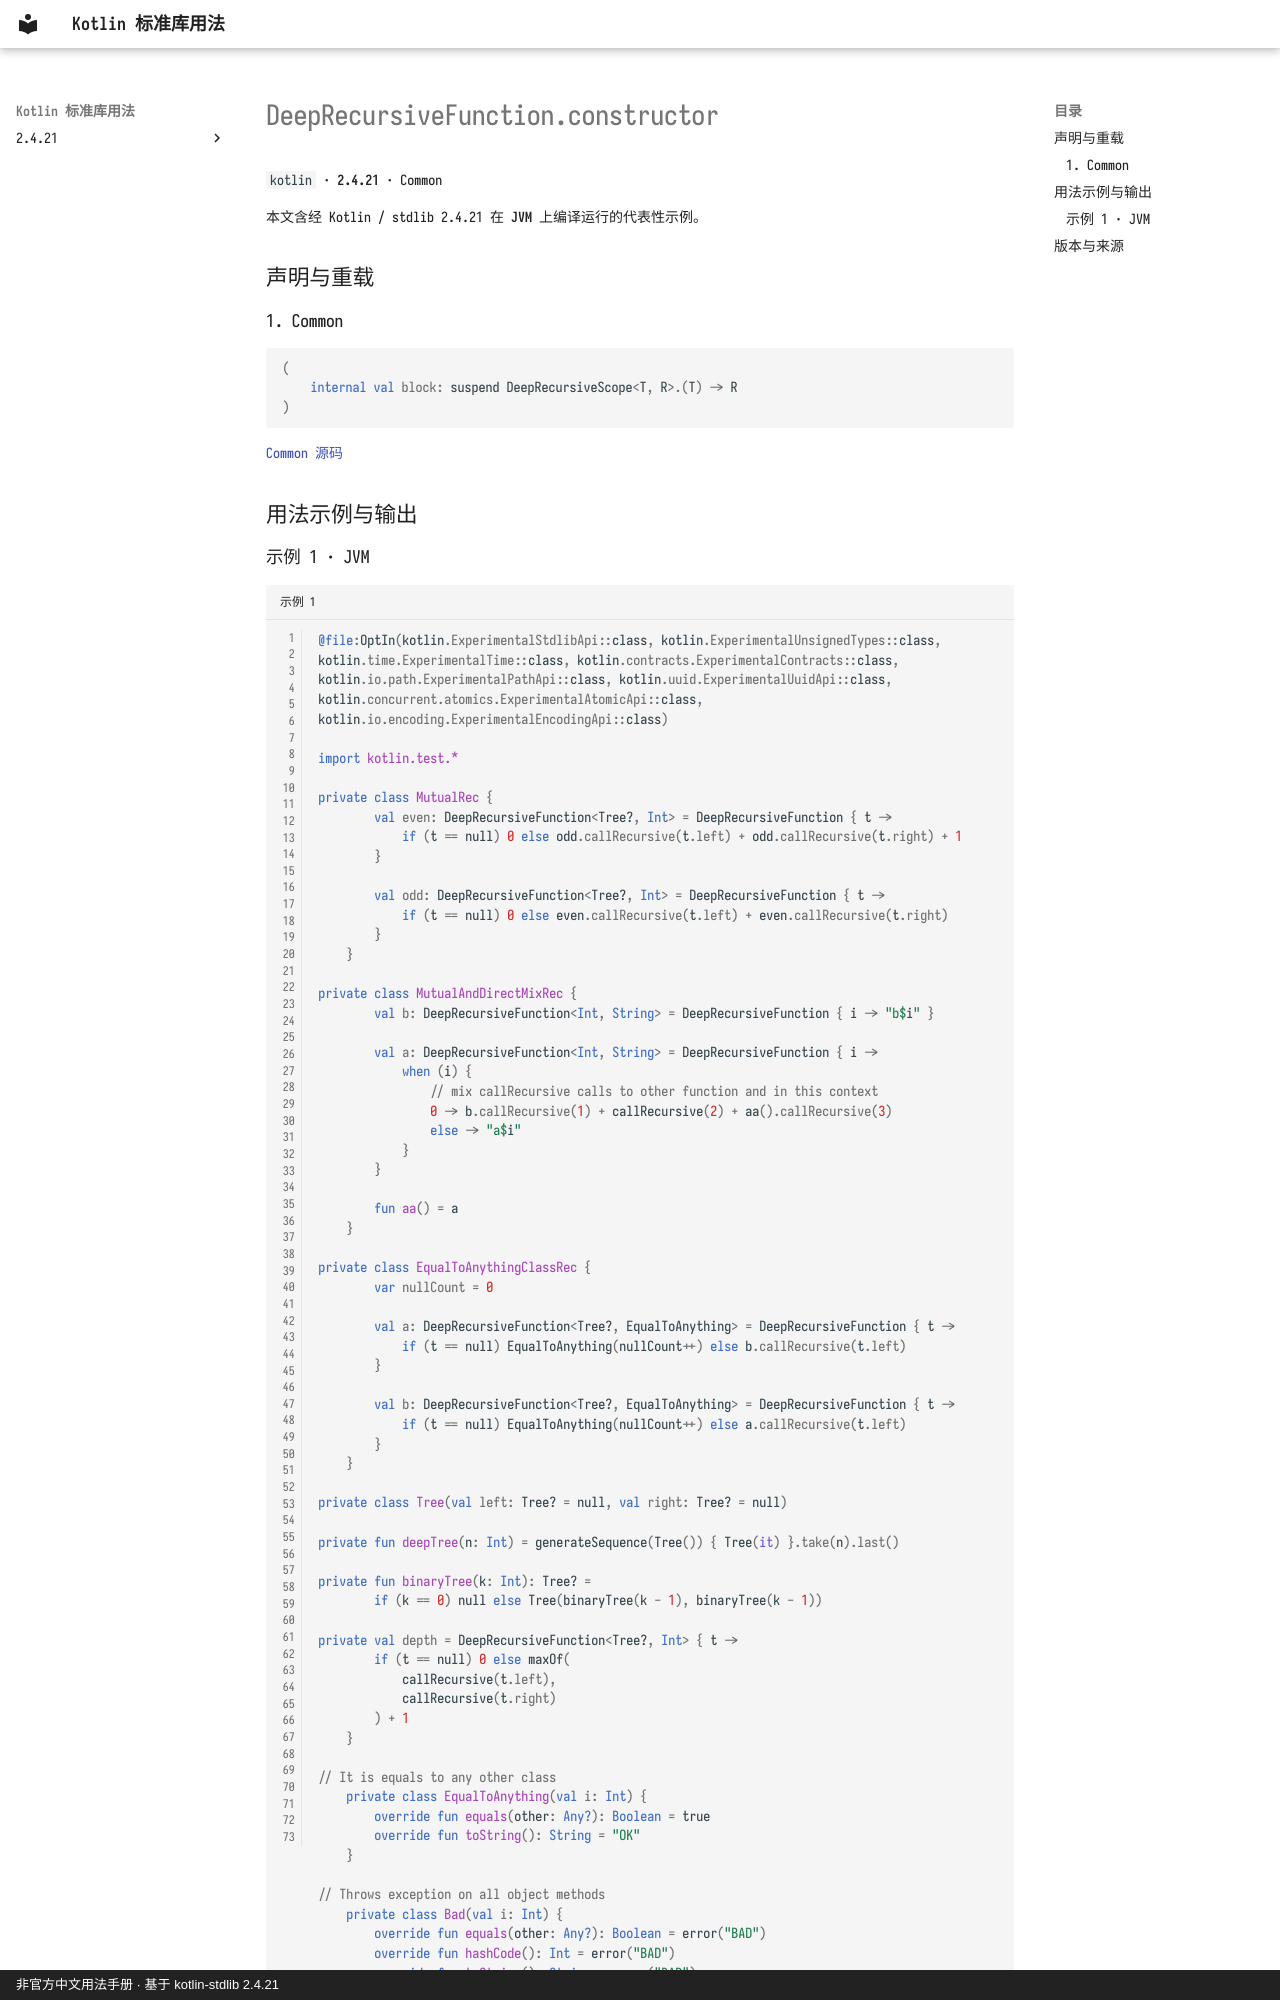

repository: oooooooko/kotlin-stdlib-docs · page: zh/api/kotlin/deeprecursivefunction-constructor--cdab23ae/index.html · generator: mkdocs · copyright: 非官方中文用法手册 · 基于 kotlin-stdlib 2.4.21

# DeepRecursiveFunction.constructor

`kotlin` · **2.4.21** · Common

本文含经 Kotlin / stdlib 2.4.21 在 **JVM** 上编译运行的代表性示例。

## 声明与重载

### 1. Common

```kotlin
(
    internal val block: suspend DeepRecursiveScope<T, R>.(T) -> R
)
```

[Common 源码](https://github.com/JetBrains/kotlin/blob/v2.4.21/libraries/stdlib/src/kotlin/util/DeepRecursive.kt#L70)

## 用法示例与输出
